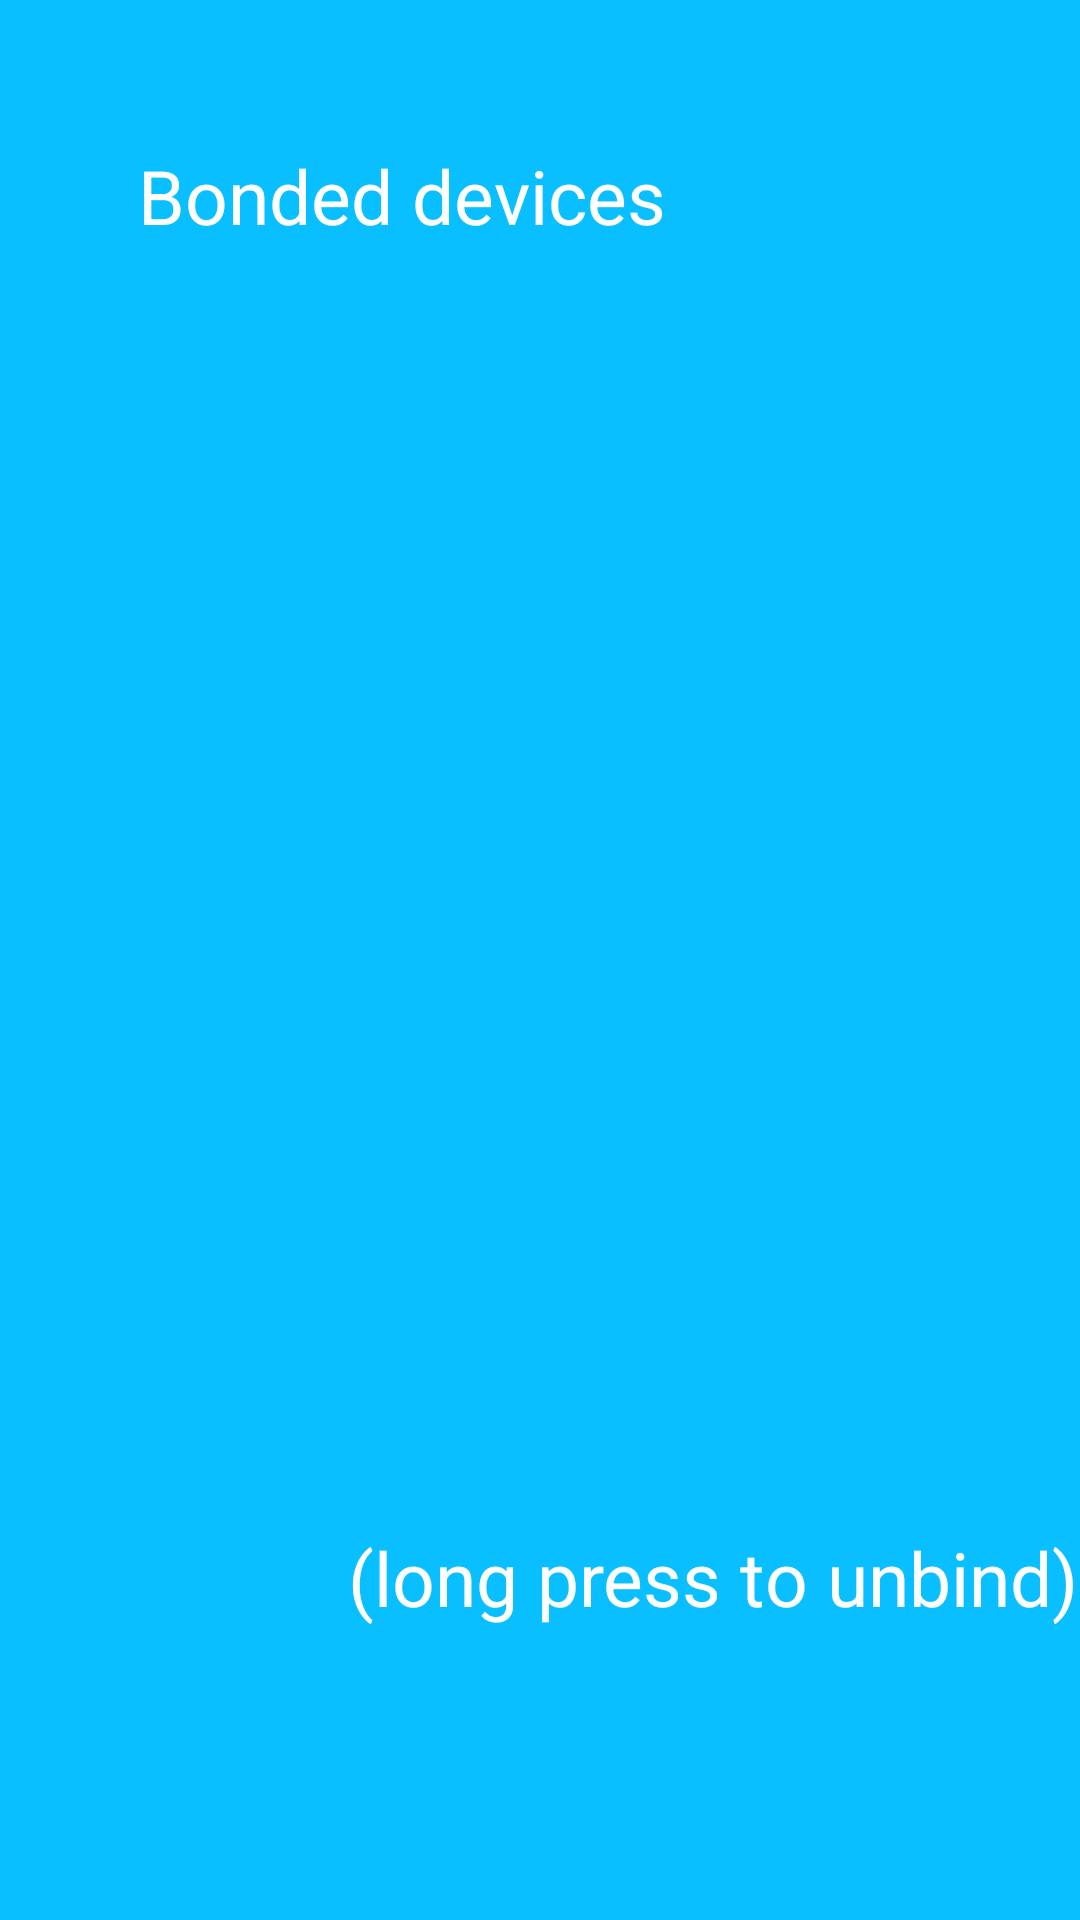

Reconstruct the res/layout file that produces this screen, plus the resources it refers to.
<!-- AndroidManifest.xml: application theme android:Theme.NoTitleBar.Fullscreen -->
<!-- res/layout/activity_bind.xml -->
<FrameLayout xmlns:android="http://schemas.android.com/apk/res/android"
	      android:id="@+id/main"
	      android:layout_width="match_parent"
	      android:layout_height="match_parent"
	      android:background="@color/color_background">

  
   <TextView
       android:id="@+id/layout_disbind"
       android:layout_width="match_parent"
       android:layout_height="match_parent"
       android:gravity="center"
       android:text="@string/disbind"
       android:textColor="@color/color_white"
       android:textSize="@dimen/normal_font_size" 
       android:visibility="gone"/>

  
  <LinearLayout 
      android:id="@+id/layout_bind"
      android:layout_width="match_parent"
      android:layout_height="match_parent"
      android:background="@color/color_background"
      android:clickable="true"
      android:orientation="vertical" >
    
  <TextView
      android:layout_weight="1.20"
      android:layout_width="match_parent"
      android:layout_height="0dp"
      android:gravity="center_vertical"
      android:paddingLeft="5px"
      android:text="@string/bind"
      android:textColor="@color/color_white"
      android:textSize="@dimen/normal_font_size" />
  
  <TextView
      android:id="@+id/tv_mobile"
      android:layout_weight="3.47"
      android:layout_width="match_parent"
      android:layout_height="0dp"
      android:gravity="center"
      android:textColor="@color/color_white"
      android:textSize="@dimen/bigbig_font_size" />
  
  <TextView
      android:layout_weight="1.20"
      android:layout_width="match_parent"
      android:layout_height="0dp"
      android:gravity="right"
      android:paddingRight="3px"
      android:text="@string/long_click"
      android:textColor="@color/color_white"
      android:textSize="@dimen/normal_font_size" />
  
  
  
  
  
  
  
</LinearLayout>

  
</FrameLayout>
<!-- resources referenced by this layout -->
<resources>
  <color name="color_background">#ff09bfff</color>
  <color name="color_white">#ffffff</color>
  <dimen name="bigbig_font_size">45dp</dimen>
  <dimen name="normal_font_size">25dp</dimen>
  <string name="bind">\u0020 \u0020 \u0020 \u0020Bonded devices</string>
  <string name="disbind">Has fallen unbound, Slide out application,\nClick the binding a new mobile phone.</string>
  <string name="long_click">(long press to unbind)</string>
</resources>
